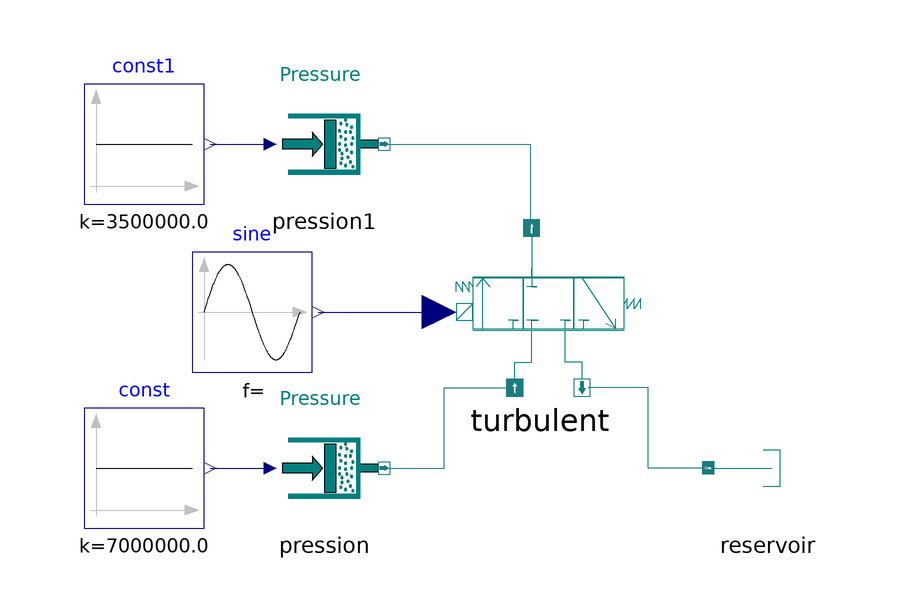

Above is the diagram view of the following Modelica model: its components placed by their Placement annotations and its connect equations drawn as lines.

model Valve33
          Modelica.Blocks.Sources.Constant const(k = 70e5) annotation(
            Placement(transformation(extent = {{-80, 0}, {-60, 20}})));
          Components.Sources.Pressure pression annotation(
            Placement(transformation(extent = {{-50, 0}, {-30, 20}})));
          Components.Valve33 turbulent(Qnom(displayUnit = "l/min") = 1.6666666666667e-05, Imax = 1) annotation(
            Placement(transformation(extent = {{-20, 22}, {12, 50}})));
          Components.Reservoir reservoir annotation(
            Placement(transformation(extent = {{24, 0}, {44, 20}})));
          Modelica.Blocks.Sources.Sine sine(freqHz = 1, amplitude = 1) annotation(
            Placement(transformation(extent = {{-62, 26}, {-42, 46}})));
          Modelica.Blocks.Sources.Constant const1(k = 35e5) annotation(
            Placement(transformation(extent = {{-80, 54}, {-60, 74}})));
          Components.Sources.Pressure pression1 annotation(
            Placement(transformation(extent = {{-50, 54}, {-30, 74}})));
        equation
          connect(const.y, pression.signal) annotation(
            Line(points = {{-59, 10}, {-49, 10}}, color = {0, 0, 127}, smooth = Smooth.None));
          connect(const1.y, pression1.signal) annotation(
            Line(points = {{-59, 64}, {-49, 64}}, color = {0, 0, 127}, smooth = Smooth.None));
          connect(pression1.port_B, turbulent.portA) annotation(
            Line(points = {{-30, 64}, {-5.6, 64}, {-5.6, 50}}, color = {28, 124, 126}, smooth = Smooth.None));
          connect(sine.y, turbulent.i1) annotation(
            Line(points = {{-41, 36}, {-23.2, 36}}, color = {0, 0, 127}, smooth = Smooth.None));
          connect(pression.port_B, turbulent.port_P) annotation(
            Line(points = {{-30, 10}, {-20, 10}, {-20, 23.4}, {-8.8, 23.4}}, color = {28, 124, 126}, smooth = Smooth.None));
          connect(reservoir.portA, turbulent.port_T) annotation(
            Line(points = {{24, 10}, {14, 10}, {14, 23.4}, {4, 23.4}}, color = {28, 124, 126}, smooth = Smooth.None));
          annotation(
            Diagram(coordinateSystem(preserveAspectRatio = true, extent = {{-100, -100}, {100, 100}}), graphics));
        end Valve33;